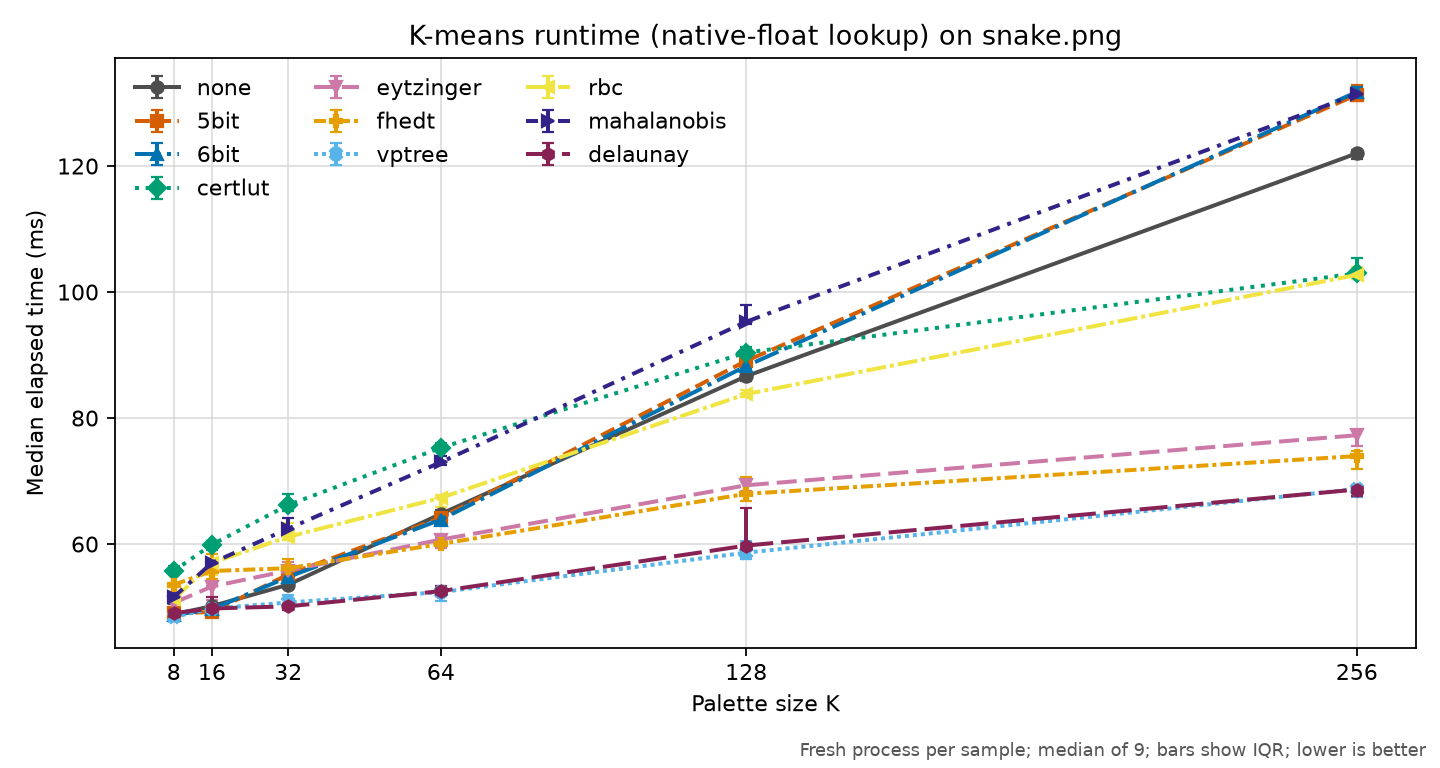

Data behind this chart, as committed beside it:
revision, platform, input, colors, policy, runs, median_seconds, q1_seconds, q3_seconds, min_seconds, max_seconds, speedup_vs_none, command
26a31afef67dbbdd9b45d2b0f115ba099b51bdb6, macOS-27.0.1-arm64-arm-64bit-Mach-O, images/snake.png, 8, none, 9, 0.04884, 0.04842, 0.05044, 0.04729, 0.05215, 1.0, {img2sixel} --threads=1 --precision=8bit…
26a31afef67dbbdd9b45d2b0f115ba099b51bdb6, macOS-27.0.1-arm64-arm-64bit-Mach-O, images/snake.png, 8, 5bit, 9, 0.04904, 0.04815, 0.04972, 0.04662, 0.05024, 0.996, {img2sixel} --threads=1 --precision=8bit…
26a31afef67dbbdd9b45d2b0f115ba099b51bdb6, macOS-27.0.1-arm64-arm-64bit-Mach-O, images/snake.png, 8, 6bit, 9, 0.04875, 0.04785, 0.04958, 0.04555, 0.05031, 1.002, {img2sixel} --threads=1 --precision=8bit…
26a31afef67dbbdd9b45d2b0f115ba099b51bdb6, macOS-27.0.1-arm64-arm-64bit-Mach-O, images/snake.png, 8, certlut, 9, 0.05573, 0.05387, 0.05655, 0.05245, 0.05754, 0.8763, {img2sixel} --threads=1 --precision=8bit…
26a31afef67dbbdd9b45d2b0f115ba099b51bdb6, macOS-27.0.1-arm64-arm-64bit-Mach-O, images/snake.png, 8, eytzinger, 9, 0.05066, 0.04891, 0.05151, 0.04805, 0.05356, 0.9641, {img2sixel} --threads=1 --precision=8bit…
26a31afef67dbbdd9b45d2b0f115ba099b51bdb6, macOS-27.0.1-arm64-arm-64bit-Mach-O, images/snake.png, 8, fhedt, 9, 0.05353, 0.05235, 0.05561, 0.05193, 0.05667, 0.9124, {img2sixel} --threads=1 --precision=8bit…
26a31afef67dbbdd9b45d2b0f115ba099b51bdb6, macOS-27.0.1-arm64-arm-64bit-Mach-O, images/snake.png, 8, vptree, 9, 0.04846, 0.04821, 0.04915, 0.04742, 0.05071, 1.008, {img2sixel} --threads=1 --precision=8bit…
26a31afef67dbbdd9b45d2b0f115ba099b51bdb6, macOS-27.0.1-arm64-arm-64bit-Mach-O, images/snake.png, 8, rbc, 9, 0.0512, 0.04985, 0.05188, 0.04953, 0.05426, 0.9539, {img2sixel} --threads=1 --precision=8bit…
26a31afef67dbbdd9b45d2b0f115ba099b51bdb6, macOS-27.0.1-arm64-arm-64bit-Mach-O, images/snake.png, 8, mahalanobis, 9, 0.05159, 0.05092, 0.0535, 0.05, 0.05549, 0.9467, {img2sixel} --threads=1 --precision=8bit…
26a31afef67dbbdd9b45d2b0f115ba099b51bdb6, macOS-27.0.1-arm64-arm-64bit-Mach-O, images/snake.png, 8, delaunay, 9, 0.04903, 0.04783, 0.04987, 0.04731, 0.05234, 0.9961, {img2sixel} --threads=1 --precision=8bit…
26a31afef67dbbdd9b45d2b0f115ba099b51bdb6, macOS-27.0.1-arm64-arm-64bit-Mach-O, images/snake.png, 16, none, 9, 0.05015, 0.0491, 0.05055, 0.04889, 0.05491, 1.0, {img2sixel} --threads=1 --precision=8bit…
26a31afef67dbbdd9b45d2b0f115ba099b51bdb6, macOS-27.0.1-arm64-arm-64bit-Mach-O, images/snake.png, 16, 5bit, 9, 0.04921, 0.04906, 0.05036, 0.04816, 0.05531, 1.019, {img2sixel} --threads=1 --precision=8bit…
26a31afef67dbbdd9b45d2b0f115ba099b51bdb6, macOS-27.0.1-arm64-arm-64bit-Mach-O, images/snake.png, 16, 6bit, 9, 0.04965, 0.04901, 0.05002, 0.04826, 0.05404, 1.01, {img2sixel} --threads=1 --precision=8bit…
26a31afef67dbbdd9b45d2b0f115ba099b51bdb6, macOS-27.0.1-arm64-arm-64bit-Mach-O, images/snake.png, 16, certlut, 9, 0.05991, 0.05906, 0.06045, 0.05866, 0.06462, 0.8371, {img2sixel} --threads=1 --precision=8bit…
26a31afef67dbbdd9b45d2b0f115ba099b51bdb6, macOS-27.0.1-arm64-arm-64bit-Mach-O, images/snake.png, 16, eytzinger, 9, 0.05326, 0.05117, 0.05341, 0.0504, 0.0547, 0.9416, {img2sixel} --threads=1 --precision=8bit…
26a31afef67dbbdd9b45d2b0f115ba099b51bdb6, macOS-27.0.1-arm64-arm-64bit-Mach-O, images/snake.png, 16, fhedt, 9, 0.05573, 0.0544, 0.05836, 0.05393, 0.05911, 0.8999, {img2sixel} --threads=1 --precision=8bit…
26a31afef67dbbdd9b45d2b0f115ba099b51bdb6, macOS-27.0.1-arm64-arm-64bit-Mach-O, images/snake.png, 16, vptree, 9, 0.04974, 0.04938, 0.05032, 0.04855, 0.05207, 1.008, {img2sixel} --threads=1 --precision=8bit…
26a31afef67dbbdd9b45d2b0f115ba099b51bdb6, macOS-27.0.1-arm64-arm-64bit-Mach-O, images/snake.png, 16, rbc, 9, 0.05702, 0.05502, 0.05755, 0.05381, 0.06228, 0.8795, {img2sixel} --threads=1 --precision=8bit…
26a31afef67dbbdd9b45d2b0f115ba099b51bdb6, macOS-27.0.1-arm64-arm-64bit-Mach-O, images/snake.png, 16, mahalanobis, 9, 0.05701, 0.05678, 0.0573, 0.05616, 0.0582, 0.8797, {img2sixel} --threads=1 --precision=8bit…
26a31afef67dbbdd9b45d2b0f115ba099b51bdb6, macOS-27.0.1-arm64-arm-64bit-Mach-O, images/snake.png, 16, delaunay, 9, 0.04977, 0.04975, 0.05154, 0.04865, 0.05277, 1.008, {img2sixel} --threads=1 --precision=8bit…
26a31afef67dbbdd9b45d2b0f115ba099b51bdb6, macOS-27.0.1-arm64-arm-64bit-Mach-O, images/snake.png, 32, none, 9, 0.05355, 0.05341, 0.05494, 0.05299, 0.06763, 1.0, {img2sixel} --threads=1 --precision=8bit…
26a31afef67dbbdd9b45d2b0f115ba099b51bdb6, macOS-27.0.1-arm64-arm-64bit-Mach-O, images/snake.png, 32, 5bit, 9, 0.05517, 0.05339, 0.05578, 0.05232, 0.06037, 0.9706, {img2sixel} --threads=1 --precision=8bit…
26a31afef67dbbdd9b45d2b0f115ba099b51bdb6, macOS-27.0.1-arm64-arm-64bit-Mach-O, images/snake.png, 32, 6bit, 9, 0.05478, 0.05421, 0.05573, 0.05358, 0.05776, 0.9776, {img2sixel} --threads=1 --precision=8bit…
26a31afef67dbbdd9b45d2b0f115ba099b51bdb6, macOS-27.0.1-arm64-arm-64bit-Mach-O, images/snake.png, 32, certlut, 9, 0.06621, 0.0653, 0.06795, 0.06422, 0.0691, 0.8088, {img2sixel} --threads=1 --precision=8bit…
26a31afef67dbbdd9b45d2b0f115ba099b51bdb6, macOS-27.0.1-arm64-arm-64bit-Mach-O, images/snake.png, 32, eytzinger, 9, 0.05579, 0.05547, 0.05719, 0.05448, 0.05835, 0.9599, {img2sixel} --threads=1 --precision=8bit…
26a31afef67dbbdd9b45d2b0f115ba099b51bdb6, macOS-27.0.1-arm64-arm-64bit-Mach-O, images/snake.png, 32, fhedt, 9, 0.05617, 0.05582, 0.05765, 0.05497, 0.06074, 0.9534, {img2sixel} --threads=1 --precision=8bit…
26a31afef67dbbdd9b45d2b0f115ba099b51bdb6, macOS-27.0.1-arm64-arm-64bit-Mach-O, images/snake.png, 32, vptree, 9, 0.05073, 0.05026, 0.05199, 0.04929, 0.05299, 1.056, {img2sixel} --threads=1 --precision=8bit…
26a31afef67dbbdd9b45d2b0f115ba099b51bdb6, macOS-27.0.1-arm64-arm-64bit-Mach-O, images/snake.png, 32, rbc, 9, 0.06115, 0.06058, 0.06336, 0.05826, 0.0709, 0.8757, {img2sixel} --threads=1 --precision=8bit…
26a31afef67dbbdd9b45d2b0f115ba099b51bdb6, macOS-27.0.1-arm64-arm-64bit-Mach-O, images/snake.png, 32, mahalanobis, 9, 0.06245, 0.06158, 0.06421, 0.06144, 0.0788, 0.8576, {img2sixel} --threads=1 --precision=8bit…
26a31afef67dbbdd9b45d2b0f115ba099b51bdb6, macOS-27.0.1-arm64-arm-64bit-Mach-O, images/snake.png, 32, delaunay, 9, 0.05011, 0.04953, 0.05024, 0.04927, 0.06297, 1.069, {img2sixel} --threads=1 --precision=8bit…
26a31afef67dbbdd9b45d2b0f115ba099b51bdb6, macOS-27.0.1-arm64-arm-64bit-Mach-O, images/snake.png, 64, none, 9, 0.06478, 0.06408, 0.0654, 0.06329, 0.0667, 1.0, {img2sixel} --threads=1 --precision=8bit…
26a31afef67dbbdd9b45d2b0f115ba099b51bdb6, macOS-27.0.1-arm64-arm-64bit-Mach-O, images/snake.png, 64, 5bit, 9, 0.06417, 0.06382, 0.06506, 0.063, 0.06679, 1.009, {img2sixel} --threads=1 --precision=8bit…
26a31afef67dbbdd9b45d2b0f115ba099b51bdb6, macOS-27.0.1-arm64-arm-64bit-Mach-O, images/snake.png, 64, 6bit, 9, 0.06388, 0.06382, 0.06519, 0.06309, 0.06667, 1.014, {img2sixel} --threads=1 --precision=8bit…
26a31afef67dbbdd9b45d2b0f115ba099b51bdb6, macOS-27.0.1-arm64-arm-64bit-Mach-O, images/snake.png, 64, certlut, 9, 0.07529, 0.07498, 0.07606, 0.07346, 0.07659, 0.8605, {img2sixel} --threads=1 --precision=8bit…
26a31afef67dbbdd9b45d2b0f115ba099b51bdb6, macOS-27.0.1-arm64-arm-64bit-Mach-O, images/snake.png, 64, eytzinger, 9, 0.06071, 0.05933, 0.061, 0.05748, 0.06296, 1.067, {img2sixel} --threads=1 --precision=8bit…
26a31afef67dbbdd9b45d2b0f115ba099b51bdb6, macOS-27.0.1-arm64-arm-64bit-Mach-O, images/snake.png, 64, fhedt, 9, 0.06003, 0.05994, 0.06072, 0.05816, 0.06402, 1.079, {img2sixel} --threads=1 --precision=8bit…
26a31afef67dbbdd9b45d2b0f115ba099b51bdb6, macOS-27.0.1-arm64-arm-64bit-Mach-O, images/snake.png, 64, vptree, 9, 0.05237, 0.05103, 0.05264, 0.04987, 0.0549, 1.237, {img2sixel} --threads=1 --precision=8bit…
26a31afef67dbbdd9b45d2b0f115ba099b51bdb6, macOS-27.0.1-arm64-arm-64bit-Mach-O, images/snake.png, 64, rbc, 9, 0.06733, 0.06585, 0.06784, 0.06507, 0.06848, 0.9621, {img2sixel} --threads=1 --precision=8bit…
26a31afef67dbbdd9b45d2b0f115ba099b51bdb6, macOS-27.0.1-arm64-arm-64bit-Mach-O, images/snake.png, 64, mahalanobis, 9, 0.07299, 0.07251, 0.07405, 0.07219, 0.0758, 0.8875, {img2sixel} --threads=1 --precision=8bit…
26a31afef67dbbdd9b45d2b0f115ba099b51bdb6, macOS-27.0.1-arm64-arm-64bit-Mach-O, images/snake.png, 64, delaunay, 9, 0.05253, 0.05183, 0.05338, 0.05156, 0.05663, 1.233, {img2sixel} --threads=1 --precision=8bit…
26a31afef67dbbdd9b45d2b0f115ba099b51bdb6, macOS-27.0.1-arm64-arm-64bit-Mach-O, images/snake.png, 128, none, 9, 0.08664, 0.08596, 0.08804, 0.08377, 0.09387, 1.0, {img2sixel} --threads=1 --precision=8bit…
26a31afef67dbbdd9b45d2b0f115ba099b51bdb6, macOS-27.0.1-arm64-arm-64bit-Mach-O, images/snake.png, 128, 5bit, 9, 0.08908, 0.08855, 0.09031, 0.08785, 0.09424, 0.9727, {img2sixel} --threads=1 --precision=8bit…
26a31afef67dbbdd9b45d2b0f115ba099b51bdb6, macOS-27.0.1-arm64-arm-64bit-Mach-O, images/snake.png, 128, 6bit, 9, 0.08826, 0.08796, 0.08998, 0.08707, 0.09734, 0.9817, {img2sixel} --threads=1 --precision=8bit…
26a31afef67dbbdd9b45d2b0f115ba099b51bdb6, macOS-27.0.1-arm64-arm-64bit-Mach-O, images/snake.png, 128, certlut, 9, 0.0904, 0.08882, 0.09129, 0.08774, 0.0942, 0.9585, {img2sixel} --threads=1 --precision=8bit…
26a31afef67dbbdd9b45d2b0f115ba099b51bdb6, macOS-27.0.1-arm64-arm-64bit-Mach-O, images/snake.png, 128, eytzinger, 9, 0.06933, 0.06842, 0.06995, 0.06723, 0.07205, 1.25, {img2sixel} --threads=1 --precision=8bit…
26a31afef67dbbdd9b45d2b0f115ba099b51bdb6, macOS-27.0.1-arm64-arm-64bit-Mach-O, images/snake.png, 128, fhedt, 9, 0.06797, 0.06678, 0.07064, 0.06615, 0.07211, 1.275, {img2sixel} --threads=1 --precision=8bit…
26a31afef67dbbdd9b45d2b0f115ba099b51bdb6, macOS-27.0.1-arm64-arm-64bit-Mach-O, images/snake.png, 128, vptree, 9, 0.05864, 0.05756, 0.06049, 0.05656, 0.06703, 1.478, {img2sixel} --threads=1 --precision=8bit…
26a31afef67dbbdd9b45d2b0f115ba099b51bdb6, macOS-27.0.1-arm64-arm-64bit-Mach-O, images/snake.png, 128, rbc, 9, 0.08381, 0.08332, 0.08439, 0.08146, 0.09189, 1.034, {img2sixel} --threads=1 --precision=8bit…
26a31afef67dbbdd9b45d2b0f115ba099b51bdb6, macOS-27.0.1-arm64-arm-64bit-Mach-O, images/snake.png, 128, mahalanobis, 9, 0.09529, 0.09494, 0.0979, 0.09392, 0.09993, 0.9093, {img2sixel} --threads=1 --precision=8bit…
26a31afef67dbbdd9b45d2b0f115ba099b51bdb6, macOS-27.0.1-arm64-arm-64bit-Mach-O, images/snake.png, 128, delaunay, 9, 0.05976, 0.05914, 0.06567, 0.05842, 0.06899, 1.45, {img2sixel} --threads=1 --precision=8bit…
26a31afef67dbbdd9b45d2b0f115ba099b51bdb6, macOS-27.0.1-arm64-arm-64bit-Mach-O, images/snake.png, 256, none, 9, 0.122, 0.1211, 0.1225, 0.1198, 0.1263, 1.0, {img2sixel} --threads=1 --precision=8bit…
26a31afef67dbbdd9b45d2b0f115ba099b51bdb6, macOS-27.0.1-arm64-arm-64bit-Mach-O, images/snake.png, 256, 5bit, 9, 0.1313, 0.1303, 0.1329, 0.129, 0.1355, 0.9292, {img2sixel} --threads=1 --precision=8bit…
26a31afef67dbbdd9b45d2b0f115ba099b51bdb6, macOS-27.0.1-arm64-arm-64bit-Mach-O, images/snake.png, 256, 6bit, 9, 0.1318, 0.1313, 0.1325, 0.129, 0.1344, 0.926, {img2sixel} --threads=1 --precision=8bit…
26a31afef67dbbdd9b45d2b0f115ba099b51bdb6, macOS-27.0.1-arm64-arm-64bit-Mach-O, images/snake.png, 256, certlut, 9, 0.1029, 0.1021, 0.1054, 0.1014, 0.1072, 1.185, {img2sixel} --threads=1 --precision=8bit…
26a31afef67dbbdd9b45d2b0f115ba099b51bdb6, macOS-27.0.1-arm64-arm-64bit-Mach-O, images/snake.png, 256, eytzinger, 9, 0.07728, 0.07556, 0.07804, 0.07497, 0.08168, 1.579, {img2sixel} --threads=1 --precision=8bit…
26a31afef67dbbdd9b45d2b0f115ba099b51bdb6, macOS-27.0.1-arm64-arm-64bit-Mach-O, images/snake.png, 256, fhedt, 9, 0.07396, 0.07184, 0.07471, 0.07124, 0.07673, 1.65, {img2sixel} --threads=1 --precision=8bit…
26a31afef67dbbdd9b45d2b0f115ba099b51bdb6, macOS-27.0.1-arm64-arm-64bit-Mach-O, images/snake.png, 256, vptree, 9, 0.06875, 0.06754, 0.06893, 0.06607, 0.06992, 1.775, {img2sixel} --threads=1 --precision=8bit…
26a31afef67dbbdd9b45d2b0f115ba099b51bdb6, macOS-27.0.1-arm64-arm-64bit-Mach-O, images/snake.png, 256, rbc, 9, 0.1027, 0.102, 0.1039, 0.1007, 0.1045, 1.188, {img2sixel} --threads=1 --precision=8bit…
26a31afef67dbbdd9b45d2b0f115ba099b51bdb6, macOS-27.0.1-arm64-arm-64bit-Mach-O, images/snake.png, 256, mahalanobis, 9, 0.1314, 0.131, 0.1321, 0.1276, 0.1348, 0.9284, {img2sixel} --threads=1 --precision=8bit…
26a31afef67dbbdd9b45d2b0f115ba099b51bdb6, macOS-27.0.1-arm64-arm-64bit-Mach-O, images/snake.png, 256, delaunay, 9, 0.06866, 0.06761, 0.0693, 0.06708, 0.07199, 1.777, {img2sixel} --threads=1 --precision=8bit…
